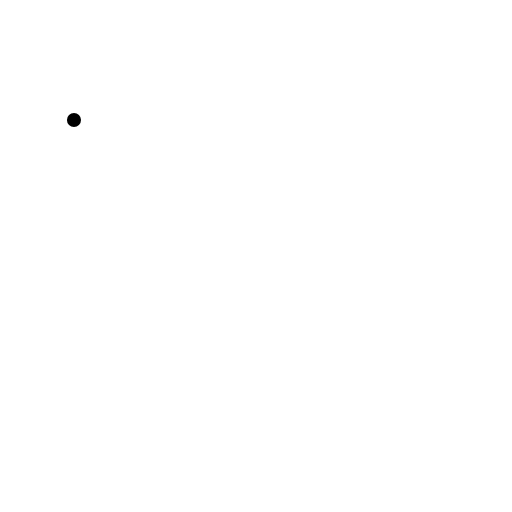
t = 0.00 s
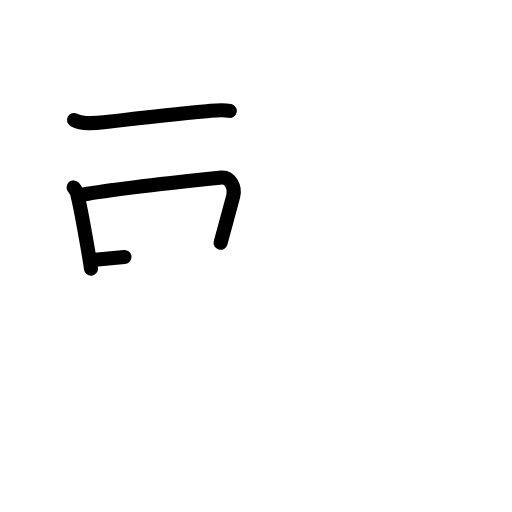
t = 3.13 s
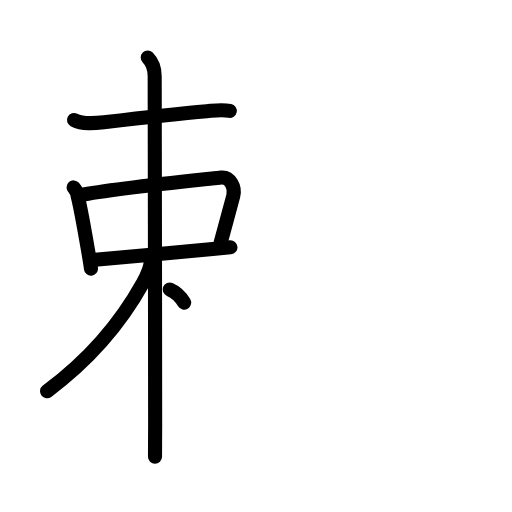
t = 6.25 s
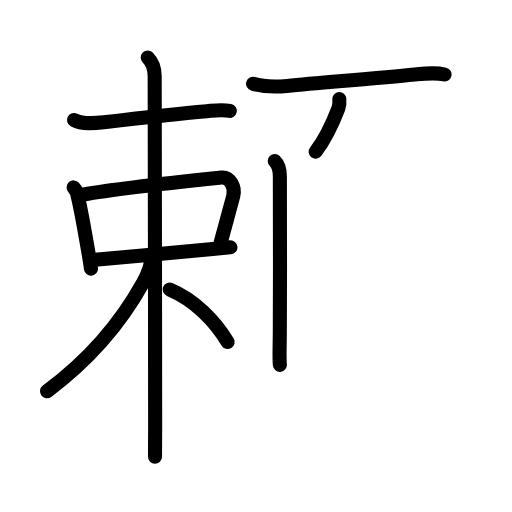
t = 9.58 s
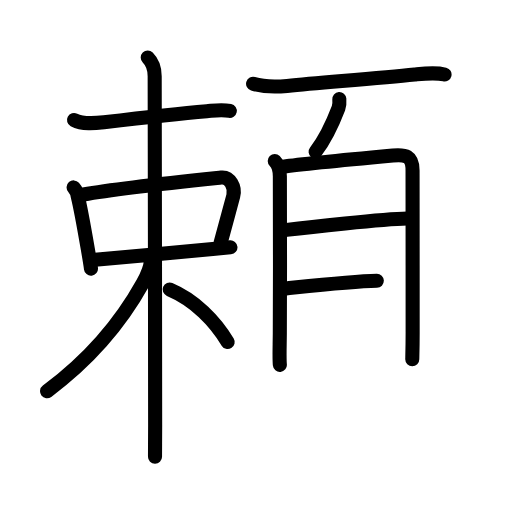
t = 12.75 s
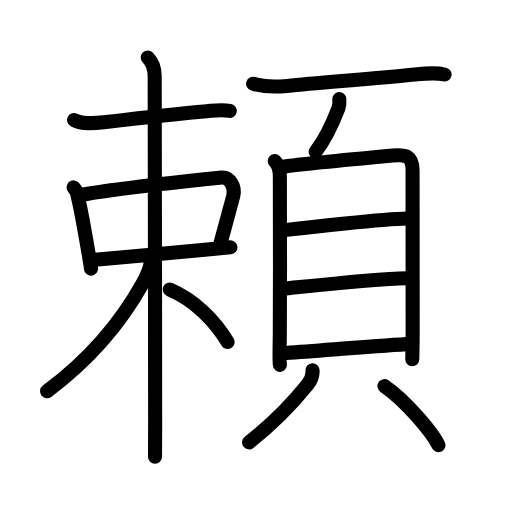
t = 16.00 s

The animated SVG that drew these frames (rendered in a browser with its animation timeline set to each time). Animation: 50 SMIL elements (animate=50); one cycle of 16.00 s.

<?xml version="1.0" encoding="UTF-8"?>
<!--
AniKanjiVG is licensed by CC-BY-SA Paul C. Sommerhoff (https://bitbucket.org/sommerhoff/anikanjivg).
AniKanjiVG uses KanjiVG which is licensed by CC-BY-SA Ulrich Apel (http://kanjivg.tagaini.net).
See also http://creativecommons.org/licenses/by-sa/3.0/
-->
<svg xmlns:kvg='http://kanjivg.tagaini.net' xmlns='http://www.w3.org/2000/svg' width='109' height='109' viewBox='0 0 109 109' style='fill:none;stroke:#000000;stroke-width:3;stroke-linecap:round;stroke-linejoin:round;' id="kvg:kanji_0983c"><g id="kvg:0983c" kvg:element="頼"><g id="kvg:0983c-g1" kvg:element="束" kvg:position="left" kvg:phon="束"><g id="kvg:0983c-g2" kvg:element="木" kvg:part="1"><path id="kvg:0983c-s1" kvg:type="㇐" d="M15.75,25.54c1.84,0.98,4.36,0.73,6.37,0.5c5.97-0.7,16.43-1.87,21.9-2.35c1.57-0.14,3.11-0.43,4.9-0.07"><animate attributeName="d" begin="0.0s" dur="0.3333333333333333s" from="M15.75,25.54C15.75,25.54,15.75,25.54,15.75,25.54" to="M15.75,25.54c1.84,0.98,4.36,0.73,6.37,0.5" />
<animate attributeName="d" begin="0.3333333333333333s" dur="0.3333333333333333s" from="M15.75,25.54c1.84,0.98,4.36,0.73,6.37,0.5c0,0,0,0,0,0,0" to="M15.75,25.54c1.84,0.98,4.36,0.73,6.37,0.5c5.97-0.7,16.43-1.87,21.9-2.35" />
<animate attributeName="d" begin="0.6666666666666666s" dur="0.3333333333333333s" from="M15.75,25.54c1.84,0.98,4.36,0.73,6.37,0.5c5.97-0.7,16.43-1.87,21.9-2.35c0,0,0,0,0,0,0" to="M15.75,25.54c1.84,0.98,4.36,0.73,6.37,0.5c5.97-0.7,16.43-1.87,21.9-2.35c1.57-0.14,3.11-0.43,4.9-0.07" />
</path>
</g>
<g id="kvg:0983c-g3" kvg:element="口"><path id="kvg:0983c-s2" kvg:type="㇑" d="M15.67,39.9c0.5,0.57,0.8,1.24,0.9,1.99c0.44,1.73,1.44,7.17,2.12,11.1c0.36,2.08,0.63,3.73,0.68,4.2"><animate attributeName="d" begin="1.0s" dur="0.3333333333333333s" from="M15.67,39.9C15.67,39.9,15.67,39.9,15.67,39.9" to="M15.67,39.9c0.5,0.57,0.8,1.24,0.9,1.99" />
<animate attributeName="d" begin="1.3333333333333333s" dur="0.3333333333333333s" from="M15.67,39.9c0.5,0.57,0.8,1.24,0.9,1.99c0,0,0,0,0,0,0" to="M15.67,39.9c0.5,0.57,0.8,1.24,0.9,1.99c0.44,1.73,1.44,7.17,2.12,11.1" />
<animate attributeName="d" begin="1.6666666666666665s" dur="0.3333333333333333s" from="M15.67,39.9c0.5,0.57,0.8,1.24,0.9,1.99c0.44,1.73,1.44,7.17,2.12,11.1c0,0,0,0,0,0,0" to="M15.67,39.9c0.5,0.57,0.8,1.24,0.9,1.99c0.44,1.73,1.44,7.17,2.12,11.1c0.36,2.08,0.63,3.73,0.68,4.2" />
<animate attributeName="d" begin="0s" dur="1.0s" from="M-100,-100" to="M-100,-100" />
</path>
<path id="kvg:0983c-s3" kvg:type="㇕b" d="M17.77,41.4c7.71-1.39,26.3-3.29,29.32-3.61c1.88-0.2,3.06,2.08,2.57,3.93c-0.9,3.35-2.36,8.73-2.7,9.97"><animate attributeName="d" begin="2.0s" dur="0.3333333333333333s" from="M17.77,41.4C17.77,41.4,17.77,41.4,17.77,41.4" to="M17.77,41.4c7.71-1.39,26.3-3.29,29.32-3.61" />
<animate attributeName="d" begin="2.3333333333333335s" dur="0.3333333333333333s" from="M17.77,41.4c7.71-1.39,26.3-3.29,29.32-3.61c0,0,0,0,0,0,0" to="M17.77,41.4c7.71-1.39,26.3-3.29,29.32-3.61c1.88-0.2,3.06,2.08,2.57,3.93" />
<animate attributeName="d" begin="2.6666666666666665s" dur="0.3333333333333333s" from="M17.77,41.4c7.71-1.39,26.3-3.29,29.32-3.61c1.88-0.2,3.06,2.08,2.57,3.93c0,0,0,0,0,0,0" to="M17.77,41.4c7.71-1.39,26.3-3.29,29.32-3.61c1.88-0.2,3.06,2.08,2.57,3.93c-0.9,3.35-2.36,8.73-2.7,9.97" />
<animate attributeName="d" begin="0s" dur="2.0s" from="M-100,-100" to="M-100,-100" />
</path>
<path id="kvg:0983c-s4" kvg:type="㇐b" d="M20.24,55.3c7.76-0.67,17.87-1.65,25.04-2.31c1.38-0.13,2.65-0.24,3.78-0.34"><animate attributeName="d" begin="3.0s" dur="0.5s" from="M20.24,55.3C20.24,55.3,20.24,55.3,20.24,55.3" to="M20.24,55.3c7.76-0.67,17.87-1.65,25.04-2.31" />
<animate attributeName="d" begin="3.5s" dur="0.5s" from="M20.24,55.3c7.76-0.67,17.87-1.65,25.04-2.31c0,0,0,0,0,0,0" to="M20.24,55.3c7.76-0.67,17.87-1.65,25.04-2.31c1.38-0.13,2.65-0.24,3.78-0.34" />
<animate attributeName="d" begin="0s" dur="3.0s" from="M-100,-100" to="M-100,-100" />
</path>
</g>
<g id="kvg:0983c-g4" kvg:element="木" kvg:part="2"><path id="kvg:0983c-s5" kvg:type="㇑" d="M31.45,12.25c1.03,1.03,1.48,2.5,1.48,3.97c0,0.89,0.1,55.03,0.1,74.28c0,2.9-0.03,4.25-0.03,6.75"><animate attributeName="d" begin="4.0s" dur="0.3333333333333333s" from="M31.45,12.25C31.45,12.25,31.45,12.25,31.45,12.25" to="M31.45,12.25c1.03,1.03,1.48,2.5,1.48,3.97" />
<animate attributeName="d" begin="4.333333333333333s" dur="0.3333333333333333s" from="M31.45,12.25c1.03,1.03,1.48,2.5,1.48,3.97c0,0,0,0,0,0,0" to="M31.45,12.25c1.03,1.03,1.48,2.5,1.48,3.97c0,0.89,0.1,55.03,0.1,74.28" />
<animate attributeName="d" begin="4.666666666666667s" dur="0.3333333333333333s" from="M31.45,12.25c1.03,1.03,1.48,2.5,1.48,3.97c0,0.89,0.1,55.03,0.1,74.28c0,0,0,0,0,0,0" to="M31.45,12.25c1.03,1.03,1.48,2.5,1.48,3.97c0,0.89,0.1,55.03,0.1,74.28c0,2.9-0.03,4.25-0.03,6.75" />
<animate attributeName="d" begin="0s" dur="4.0s" from="M-100,-100" to="M-100,-100" />
</path>
<path id="kvg:0983c-s6" kvg:type="㇒" d="M32.12,55.3c0,1.33-0.84,3.4-1.69,4.94C25.53,69.08,19,76.62,10.02,83.29"><animate attributeName="d" begin="5.0s" dur="0.5s" from="M32.12,55.3C32.12,55.3,32.12,55.3,32.12,55.3" to="M32.12,55.3c0,1.33-0.84,3.4-1.69,4.94" />
<animate attributeName="d" begin="5.5s" dur="0.5s" from="M32.12,55.3c0,1.33-0.84,3.4-1.69,4.94c0,0,0,0,0,0,0" to="M32.12,55.3c0,1.33-0.84,3.4-1.69,4.94C25.53,69.08,19,76.62,10.02,83.29" />
<animate attributeName="d" begin="0s" dur="5.0s" from="M-100,-100" to="M-100,-100" />
</path>
<path id="kvg:0983c-s7" kvg:type="㇔/㇏" d="M36.12,61.62c5.35,2.25,9.65,6.69,12.35,11.19"><animate attributeName="d" begin="6.0s" dur="1.0s" from="M36.12,61.62C36.12,61.62,36.12,61.62,36.12,61.62" to="M36.12,61.62c5.35,2.25,9.65,6.69,12.35,11.19" />
<animate attributeName="d" begin="0s" dur="6.0s" from="M-100,-100" to="M-100,-100" />
</path>
</g>
</g>
<g id="kvg:0983c-g5" kvg:element="頁" kvg:position="right" kvg:radical="general"><path id="kvg:0983c-s8" kvg:type="㇐" d="M53.88,17.83c2.62,0.8,5.15,0.66,7.24,0.46c8.32-0.78,19.65-1.65,27.15-2.42c2.08-0.21,4.37-0.5,6.37-0.01"><animate attributeName="d" begin="7.0s" dur="0.3333333333333333s" from="M53.88,17.83C53.88,17.83,53.88,17.83,53.88,17.83" to="M53.88,17.83c2.62,0.8,5.15,0.66,7.24,0.46" />
<animate attributeName="d" begin="7.333333333333333s" dur="0.3333333333333333s" from="M53.88,17.83c2.62,0.8,5.15,0.66,7.24,0.46c0,0,0,0,0,0,0" to="M53.88,17.83c2.62,0.8,5.15,0.66,7.24,0.46c8.32-0.78,19.65-1.65,27.15-2.42" />
<animate attributeName="d" begin="7.666666666666667s" dur="0.3333333333333333s" from="M53.88,17.83c2.62,0.8,5.15,0.66,7.24,0.46c8.32-0.78,19.65-1.65,27.15-2.42c0,0,0,0,0,0,0" to="M53.88,17.83c2.62,0.8,5.15,0.66,7.24,0.46c8.32-0.78,19.65-1.65,27.15-2.42c2.08-0.21,4.37-0.5,6.37-0.01" />
<animate attributeName="d" begin="0s" dur="7.0s" from="M-100,-100" to="M-100,-100" />
</path>
<path id="kvg:0983c-s9" kvg:type="㇒" d="M72.24,21.08c0.05,0.66,0.05,1.32-0.18,1.94c-1.19,3.11-2.76,6.57-4.87,9.28"><animate attributeName="d" begin="8.0s" dur="0.5s" from="M72.24,21.08C72.24,21.08,72.24,21.08,72.24,21.08" to="M72.24,21.08c0.05,0.66,0.05,1.32-0.18,1.94" />
<animate attributeName="d" begin="8.5s" dur="0.5s" from="M72.24,21.08c0.05,0.66,0.05,1.32-0.18,1.94c0,0,0,0,0,0,0" to="M72.24,21.08c0.05,0.66,0.05,1.32-0.18,1.94c-1.19,3.11-2.76,6.57-4.87,9.28" />
<animate attributeName="d" begin="0s" dur="8.0s" from="M-100,-100" to="M-100,-100" />
</path>
<g id="kvg:0983c-g6" kvg:element="貝"><g id="kvg:0983c-g7" kvg:element="目" kvg:position="top"><path id="kvg:0983c-s10" kvg:type="㇑" d="M58.49,34.28c0.93,0.93,1.09,1.87,1.09,3.25c0,1.09,0.07,23.43-0.01,33.47c-0.02,2.69-0.13,5.29,0.01,6.68"><animate attributeName="d" begin="9.0s" dur="0.3333333333333333s" from="M58.49,34.28C58.49,34.28,58.49,34.28,58.49,34.28" to="M58.49,34.28c0.93,0.93,1.09,1.87,1.09,3.25" />
<animate attributeName="d" begin="9.333333333333334s" dur="0.3333333333333333s" from="M58.49,34.28c0.93,0.93,1.09,1.87,1.09,3.25c0,0,0,0,0,0,0" to="M58.49,34.28c0.93,0.93,1.09,1.87,1.09,3.25c0,1.09,0.07,23.43-0.01,33.47" />
<animate attributeName="d" begin="9.666666666666666s" dur="0.3333333333333333s" from="M58.49,34.28c0.93,0.93,1.09,1.87,1.09,3.25c0,1.09,0.07,23.43-0.01,33.47c0,0,0,0,0,0,0" to="M58.49,34.28c0.93,0.93,1.09,1.87,1.09,3.25c0,1.09,0.07,23.43-0.01,33.47c-0.02,2.69-0.13,5.29,0.01,6.68" />
<animate attributeName="d" begin="0s" dur="9.0s" from="M-100,-100" to="M-100,-100" />
</path>
<path id="kvg:0983c-s11" kvg:type="㇕a" d="M60.32,35.48c3.43-0.48,17.37-1.82,23.31-2.37c2.69-0.25,4.2,0.05,4.2,3.17c0,1.27,0.02,23.47,0.02,34.47c0,3.28-0.08,5.49-0.08,5.73"><animate attributeName="d" begin="10.0s" dur="0.25s" from="M60.32,35.48C60.32,35.48,60.32,35.48,60.32,35.48" to="M60.32,35.48c3.43-0.48,17.37-1.82,23.31-2.37" />
<animate attributeName="d" begin="10.25s" dur="0.25s" from="M60.32,35.48c3.43-0.48,17.37-1.82,23.31-2.37c0,0,0,0,0,0,0" to="M60.32,35.48c3.43-0.48,17.37-1.82,23.31-2.37c2.69-0.25,4.2,0.05,4.2,3.17" />
<animate attributeName="d" begin="10.5s" dur="0.25s" from="M60.32,35.48c3.43-0.48,17.37-1.82,23.31-2.37c2.69-0.25,4.2,0.05,4.2,3.17c0,0,0,0,0,0,0" to="M60.32,35.48c3.43-0.48,17.37-1.82,23.31-2.37c2.69-0.25,4.2,0.05,4.2,3.17c0,1.27,0.02,23.47,0.02,34.47" />
<animate attributeName="d" begin="10.75s" dur="0.25s" from="M60.32,35.48c3.43-0.48,17.37-1.82,23.31-2.37c2.69-0.25,4.2,0.05,4.2,3.17c0,1.27,0.02,23.47,0.02,34.47c0,0,0,0,0,0,0" to="M60.32,35.48c3.43-0.48,17.37-1.82,23.31-2.37c2.69-0.25,4.2,0.05,4.2,3.17c0,1.27,0.02,23.47,0.02,34.47c0,3.28-0.08,5.49-0.08,5.73" />
<animate attributeName="d" begin="0s" dur="10.0s" from="M-100,-100" to="M-100,-100" />
</path>
<path id="kvg:0983c-s12" kvg:type="㇐a" d="M61.02,48.94c4.36-0.55,20.31-2.32,25.67-2.43"><animate attributeName="d" begin="11.0s" dur="1.0s" from="M61.02,48.94C61.02,48.94,61.02,48.94,61.02,48.94" to="M61.02,48.94c4.36-0.55,20.31-2.32,25.67-2.43" />
<animate attributeName="d" begin="0s" dur="11.0s" from="M-100,-100" to="M-100,-100" />
</path>
<path id="kvg:0983c-s13" kvg:type="㇐a" d="M60.91,61.41c5.77-0.59,18.9-2.03,25.75-2.18"><animate attributeName="d" begin="12.0s" dur="1.0s" from="M60.91,61.41C60.91,61.41,60.91,61.41,60.91,61.41" to="M60.91,61.41c5.77-0.59,18.9-2.03,25.75-2.18" />
<animate attributeName="d" begin="0s" dur="12.0s" from="M-100,-100" to="M-100,-100" />
</path>
<path id="kvg:0983c-s14" kvg:type="㇐a" d="M60.83,75.16c9.17-0.66,17.67-1.41,25.75-1.9"><animate attributeName="d" begin="13.0s" dur="1.0s" from="M60.83,75.16C60.83,75.16,60.83,75.16,60.83,75.16" to="M60.83,75.16c9.17-0.66,17.67-1.41,25.75-1.9" />
<animate attributeName="d" begin="0s" dur="13.0s" from="M-100,-100" to="M-100,-100" />
</path>
</g>
<g id="kvg:0983c-g8" kvg:position="bottom"><path id="kvg:0983c-s15" kvg:type="㇒" d="M66.54,78.81c0.08,1.19-0.31,2.13-1.07,3.08c-2.6,3.23-6.47,7.61-12.44,12.28"><animate attributeName="d" begin="14.0s" dur="0.5s" from="M66.54,78.81C66.54,78.81,66.54,78.81,66.54,78.81" to="M66.54,78.81c0.08,1.19-0.31,2.13-1.07,3.08" />
<animate attributeName="d" begin="14.5s" dur="0.5s" from="M66.54,78.81c0.08,1.19-0.31,2.13-1.07,3.08c0,0,0,0,0,0,0" to="M66.54,78.81c0.08,1.19-0.31,2.13-1.07,3.08c-2.6,3.23-6.47,7.61-12.44,12.28" />
<animate attributeName="d" begin="0s" dur="14.0s" from="M-100,-100" to="M-100,-100" />
</path>
<path id="kvg:0983c-s16" kvg:type="㇔" d="M81.85,82.19c4.54,3.1,10.27,9.98,11.5,12.58"><animate attributeName="d" begin="15.0s" dur="1.0s" from="M81.85,82.19C81.85,82.19,81.85,82.19,81.85,82.19" to="M81.85,82.19c4.54,3.1,10.27,9.98,11.5,12.58" />
<animate attributeName="d" begin="0s" dur="15.0s" from="M-100,-100" to="M-100,-100" />
</path>
</g>
</g>
</g>
</g>
</svg>
